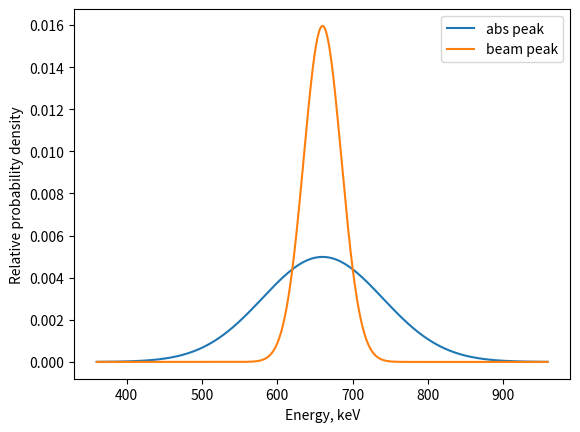

This chart was generated by the following Python code:
import math
import numpy as np
from matplotlib import pyplot as plt

sd = 80
E0 = 660
Ekv = 660
s0 = 25

def sigma_fg(s0, sd):
    s0d = np.sqrt(((s0**2)*(sd**2))/((s0**2)+(sd**2)))
    # print(s0d)
    return s0d

def peak_center_fg(s0, sd, E0, Ekv):
    E0d = (Ekv*(s0**2)+E0*(sd**2))/((s0**2)+(sd**2))
    # print(E0d)
    return E0d

def gauss(E, E0, sigma):
    a = 1/(math.sqrt(2*3.14)*sigma)
    return a*np.exp(-(E-E0)**2/(2*sigma**2))

def s_const(s0, sd, E0, Ekv):
    s = 1/(np.sqrt(2*3.14*((s0**2)+(sd**2))))*np.exp(-((E0-Ekv)**2)/(2*(s0**2)+(sd**2)))
    return s

def convoluted_gauss(s, sigma, peak_center, E):
    fg = s/(np.sqrt(2*3.14)*sigma)*np.exp(-(E-peak_center)**2/(2*sigma**2))
    return fg

def find_half_height_intersection(half_height, y):
    width = []
    for i in range(len(y)-1):
        if y[i-1] < half_height < y[i] or y[i-1] > half_height > y[i]:
            width.append(i)
            print(y[i])
    print(width[-1]-width[0])


if __name__ == '__main__':

    x = []
    y = []
    y2 = []
    y3 = []
    for i in range(360,960):
        x.append(i)
        y.append(convoluted_gauss(
            s_const(s0, sd, E0, Ekv), sigma_fg(s0, sd),
            peak_center_fg(s0, sd, E0, Ekv),
            i
        ))
        y2.append(gauss(i,Ekv,sd))
        y3.append(gauss(i,E0,s0))
    x = np.array(x)
    y = np.array(y)/np.array(y).sum()
    y_half = y.max()/2
    find_half_height_intersection(y_half, y)
    y2 = np.array(y2)/np.array(y2).sum()
    y3 = np.array(y3)/np.array(y3).sum()
    # plt.plot(x,y, label = "convoluted gauss")
    plt.plot(x,y2, label = "abs peak")
    plt.plot(x,y3, label = "beam peak")

    # plt.hlines(y=y_half, xmin=360, xmax=960)
    plt.legend()
    plt.xlabel("Energy, keV")
    plt.ylabel("Relative probability density")
    plt.savefig("0.png")
    # plt.savefig("1.png")

    # x = []
    # y = []
    # y2 = []
#     for i in range(460,860):
#         x.append(i)
#         y.append(gauss(i,E0,s0))
#         y2.append(gauss(i,E0,sd))

# # print(x,y)
# plt.plot(x,y)
# plt.plot(x,y2)
# plt.savefig("0.png")


